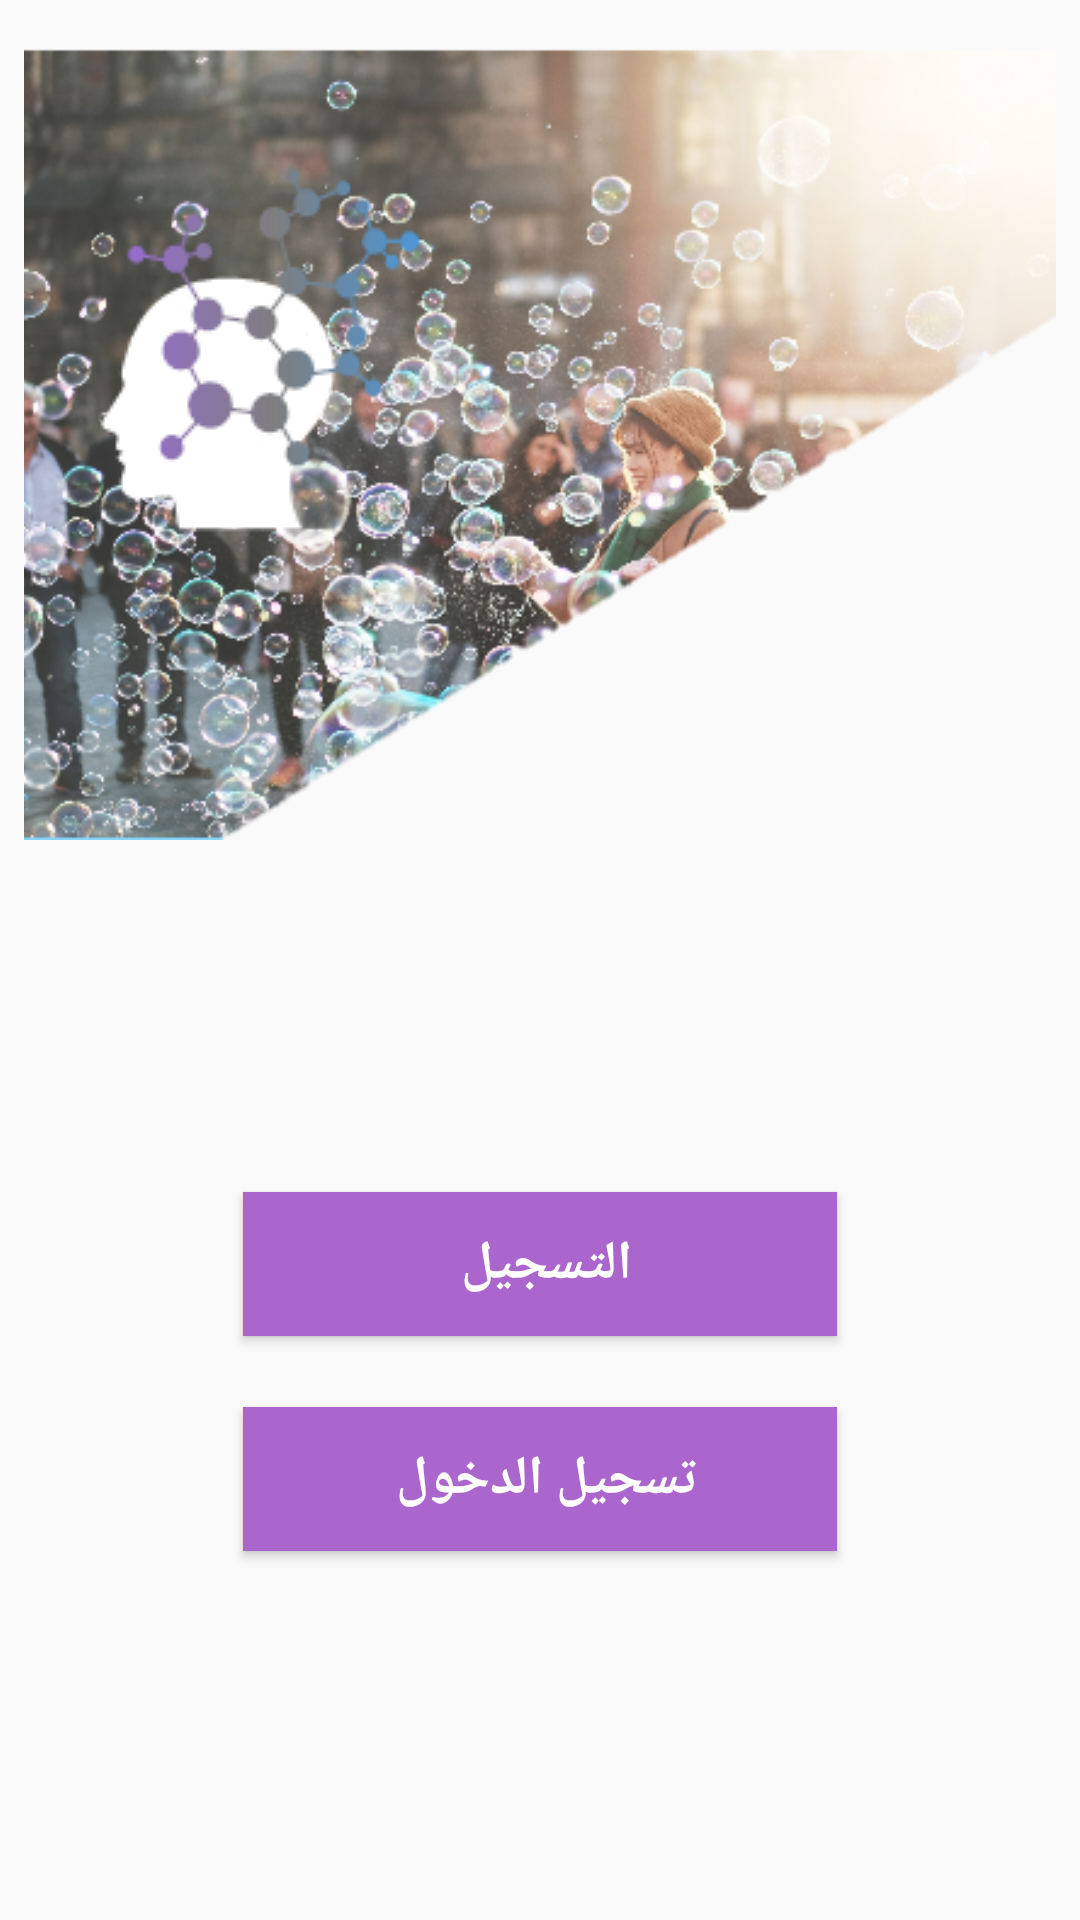

This screen was rendered from an Android layout file. Write that file and the resources it references.
<!-- AndroidManifest.xml: application theme AppTheme -->
<!-- res/layout/activity_main.xml -->
<?xml version="1.0" encoding="utf-8"?>

<android.support.constraint.ConstraintLayout xmlns:android="http://schemas.android.com/apk/res/android"
    xmlns:app="http://schemas.android.com/apk/res-auto"
    xmlns:tools="http://schemas.android.com/tools"
    android:layout_width="match_parent"
    android:layout_height="match_parent">
    <LinearLayout
        android:layout_width="match_parent"
        android:layout_height="match_parent"
        android:layout_marginBottom="8dp"
        android:layout_marginEnd="8dp"
        android:layout_marginStart="8dp"
        android:layout_marginTop="8dp"
        android:orientation="vertical"
        app:layout_constraintBottom_toBottomOf="parent"
        app:layout_constraintEnd_toEndOf="parent"
        app:layout_constraintHorizontal_bias="0.0"
        app:layout_constraintStart_toStartOf="parent"
        app:layout_constraintTop_toTopOf="parent"
        app:layout_constraintVertical_bias="0.0">

        <android.support.constraint.ConstraintLayout
            android:layout_width="match_parent"
            android:layout_height="match_parent">

            <ImageView
                android:id="@+id/imageView2"
                android:layout_width="378dp"
                android:layout_height="264dp"
                android:layout_marginBottom="8dp"
                android:layout_marginEnd="8dp"
                android:layout_marginTop="8dp"
                android:contentDescription="background"
                app:layout_constraintBottom_toBottomOf="parent"
                app:layout_constraintEnd_toEndOf="parent"
                app:layout_constraintHorizontal_bias="0.277"
                app:layout_constraintStart_toStartOf="parent"
                app:layout_constraintTop_toTopOf="parent"
                app:layout_constraintVertical_bias="0.0"
                app:srcCompat="@drawable/background2" />

            <ImageView
                android:id="@+id/imageView4"
                android:layout_width="wrap_content"
                android:layout_height="wrap_content"
                android:layout_marginBottom="8dp"
                android:layout_marginEnd="8dp"
                android:layout_marginStart="8dp"
                android:layout_marginTop="8dp"
                app:layout_constraintBottom_toBottomOf="parent"
                app:layout_constraintEnd_toEndOf="parent"
                app:layout_constraintHorizontal_bias="0.052"
                app:layout_constraintStart_toStartOf="parent"
                app:layout_constraintTop_toTopOf="parent"
                app:layout_constraintVertical_bias="0.0"
                app:srcCompat="@drawable/logo1" />

            <Button
                android:text="التسجيل "
                android:layout_width="198dp"
                android:layout_height="wrap_content"
                android:id="@+id/button"
                android:background="@android:color/holo_purple" android:textColor="@android:color/background_light"
                android:textStyle="bold" android:textSize="18sp" android:layout_marginEnd="8dp"
                app:layout_constraintEnd_toEndOf="parent" android:layout_marginRight="8dp" android:layout_marginStart="8dp"
                app:layout_constraintStart_toStartOf="parent" android:layout_marginLeft="8dp"
                android:layout_marginBottom="8dp" app:layout_constraintBottom_toBottomOf="parent"
                android:layout_marginTop="8dp" app:layout_constraintTop_toTopOf="parent"
                app:layout_constraintVertical_bias="0.681"/>
            <Button
                android:text="تسجيل الدخول "
                android:layout_width="198dp"
                android:layout_height="wrap_content"
                android:id="@+id/button2"
                android:background="@android:color/holo_purple" android:textColor="@android:color/background_light"
                android:textStyle="bold" android:textSize="18sp" android:layout_marginBottom="8dp"
                app:layout_constraintBottom_toBottomOf="parent" android:layout_marginTop="8dp"
                app:layout_constraintTop_toTopOf="parent" android:layout_marginEnd="8dp"
                app:layout_constraintEnd_toEndOf="parent" android:layout_marginRight="8dp" android:layout_marginStart="8dp"
                app:layout_constraintStart_toStartOf="parent" android:layout_marginLeft="8dp"
                app:layout_constraintVertical_bias="0.809"/>

        </android.support.constraint.ConstraintLayout>
    </LinearLayout>
</android.support.constraint.ConstraintLayout>
<!-- resources referenced by this layout -->
<resources>
  <!-- drawable background2: png bitmap (drawable, 285296 bytes) -->
  <!-- drawable logo1: png bitmap (drawable, 6324 bytes) -->
  <style name="AppTheme" parent="Theme.AppCompat.Light.NoActionBar">
          
          <item name="colorPrimary">@color/colorPrimary</item>
          <item name="colorPrimaryDark">@color/colorPrimaryDark</item>
          <item name="colorAccent">@color/colorAccent</item>
      </style>
  <color name="colorPrimary">#3F51B5</color>
  <color name="colorPrimaryDark">#303F9F</color>
  <color name="colorAccent">#D3D3D3</color>
</resources>
